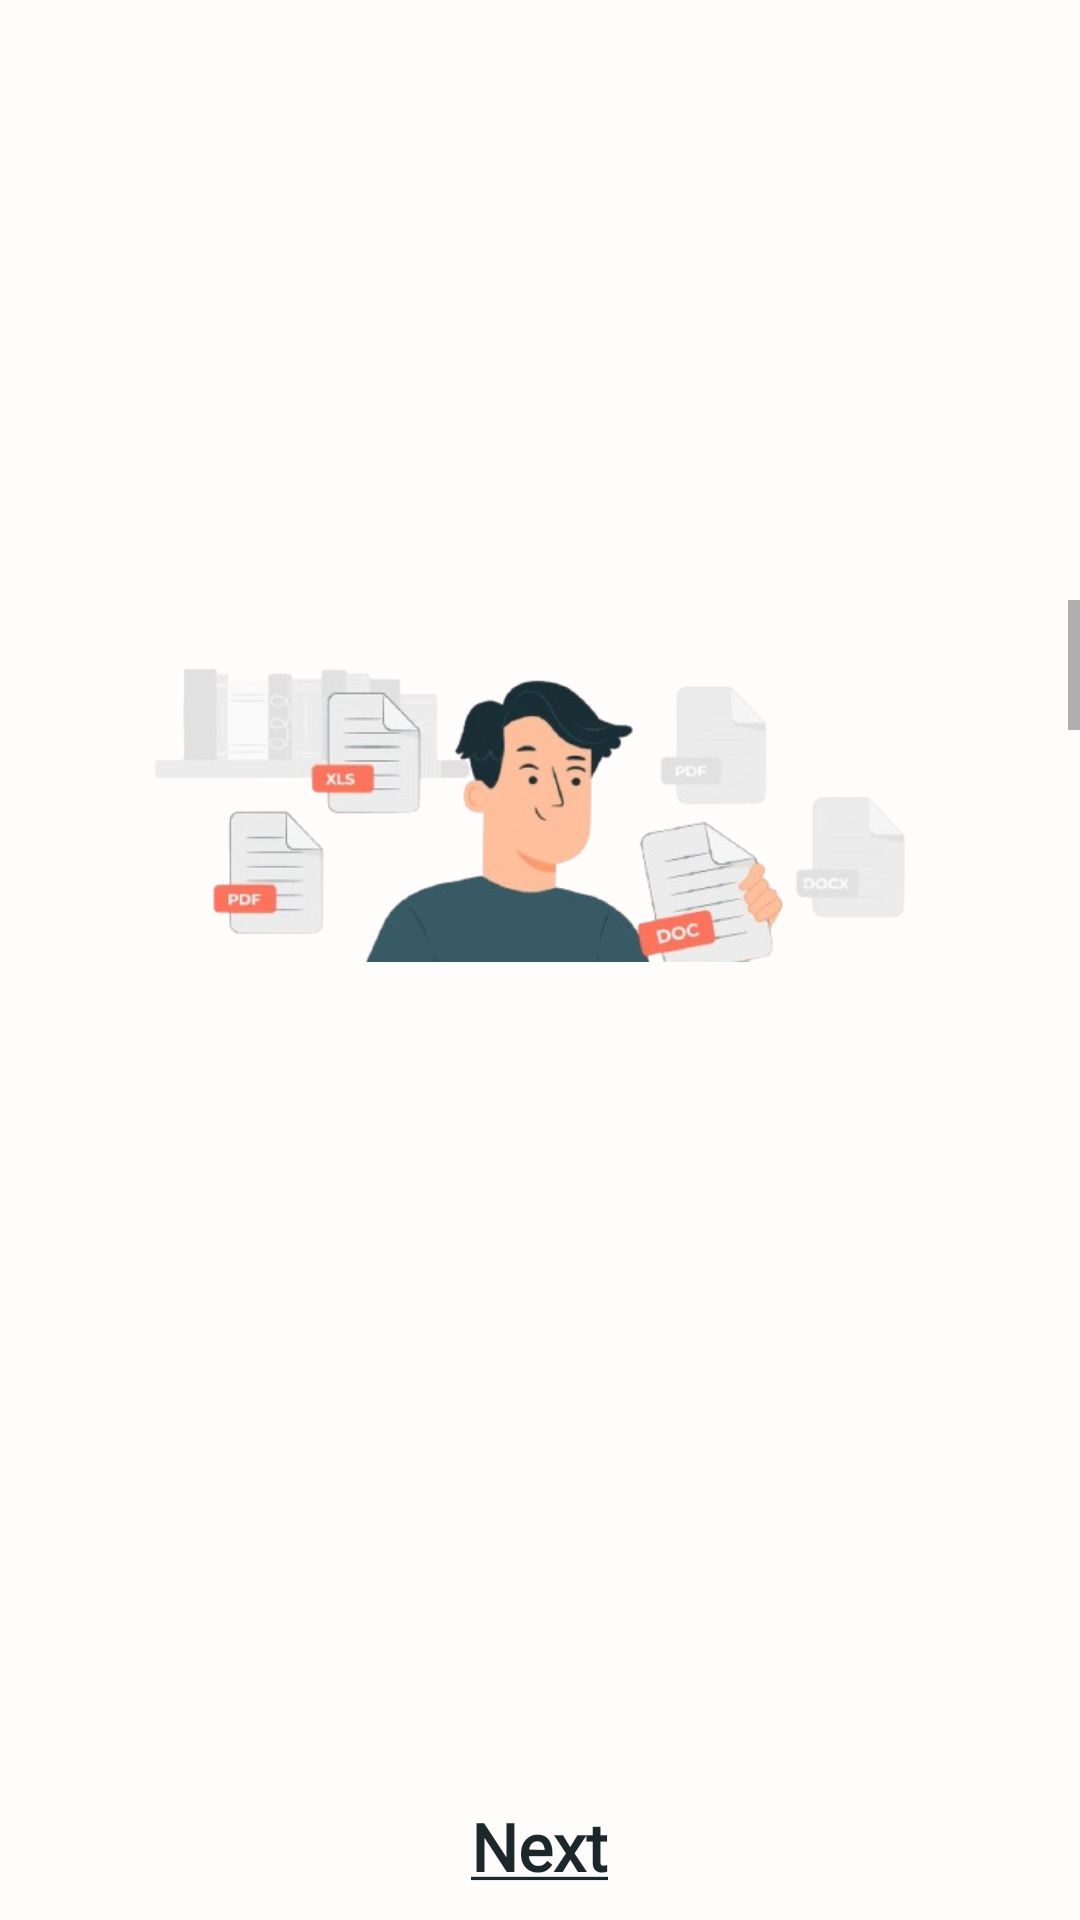

This screen was rendered from an Android layout file. Write that file and the resources it references.
<!-- AndroidManifest.xml: application theme Theme.PdfReader -->
<!-- res/layout/activity_screen_four.xml -->
<?xml version="1.0" encoding="utf-8"?>
<RelativeLayout xmlns:android="http://schemas.android.com/apk/res/android"
    xmlns:tools="http://schemas.android.com/tools"
    android:layout_width="match_parent"
    android:layout_height="match_parent"
    android:background="#FFFCFC"
    tools:context=".dummy.FourthActivity">

    <RelativeLayout
        android:id="@+id/nativeAdTwo"
        android:layout_width="match_parent"
        android:layout_height="200dp" />

    <ScrollView
        android:layout_width="match_parent"
        android:layout_height="match_parent"
        android:layout_above="@id/nativeAdLayout"
        android:layout_below="@id/nativeAdTwo">

        <LinearLayout
            android:layout_width="match_parent"
            android:layout_height="match_parent"
            android:orientation="vertical">

            <ImageView
                android:layout_width="match_parent"
                android:layout_height="200dp"
                android:src="@drawable/img_pdf_2" />

            <TextView
                style="@style/fontBoldStyle"
                android:layout_width="wrap_content"
                android:layout_height="wrap_content"
                android:layout_gravity="center_horizontal"
                android:layout_marginHorizontal="20dp"
                android:layout_marginTop="25dp"
                android:fontFamily="@font/bold"
                android:gravity="center"
                android:text="@string/hFour"
                android:textColor="#1C272B"
                android:textSize="22sp"
                android:textStyle="bold" />

            <TextView
                android:layout_width="match_parent"
                android:layout_height="wrap_content"
                android:layout_gravity="center_horizontal"
                android:layout_marginHorizontal="15dp"
                android:layout_marginTop="10dp"
                android:fontFamily="@font/reg"
                android:gravity="center_horizontal"
                android:text="@string/bFour"
                android:textColor="#1C272B"
                android:textSize="18sp" />

        </LinearLayout>
    </ScrollView>


    <RelativeLayout
        android:id="@+id/nativeAdLayout"
        android:layout_width="match_parent"
        android:layout_height="270dp"
        android:layout_above="@id/tvNext">


        <RelativeLayout
            android:id="@+id/nativeAd"
            android:layout_width="match_parent"
            android:layout_height="wrap_content" />

    </RelativeLayout>


    <TextView
        android:id="@+id/tvNext"
        android:layout_width="wrap_content"
        android:layout_height="wrap_content"
        android:layout_alignParentBottom="true"
        android:layout_centerHorizontal="true"
        android:layout_margin="10dp"
        android:fontFamily="@font/bold"
        android:gravity="center"
        android:text="@string/next"
        android:textColor="#1C272B"
        android:textSize="22sp"
        android:textStyle="bold" />


</RelativeLayout>
<!-- resources referenced by this layout -->
<resources>
  <!-- drawable img_pdf_2: png bitmap (drawable, 153072 bytes) -->
  <string name="bFour">Digitally sign your documents with ease. Add your signature directly.</string>
  <string name="hFour">✍️ Sign &amp; Secure Your Documents</string>
  <string name="next"><u>Next</u></string>
  <style name="fontBoldStyle">
          <item name="fontFamily">@font/bold</item>
          <item name="font">@font/bold</item>
      </style>
  <style name="Theme.PdfReader" parent="android:Theme.Material.Light.NoActionBar">
          <item name="android:statusBarColor">@android:color/transparent</item>
          <item name="android:navigationBarColor">@android:color/transparent</item>
          <item name="android:windowLightStatusBar">true</item>
      </style>
</resources>
